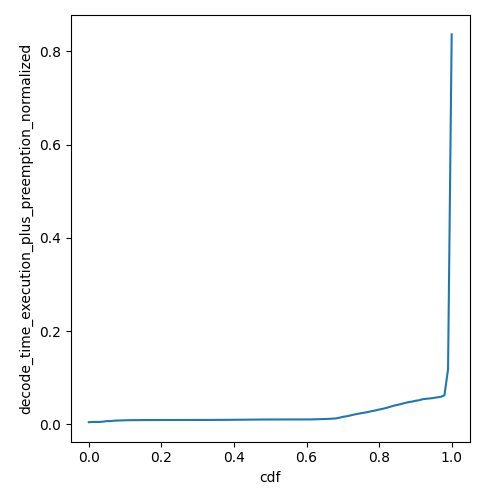

Values plotted in this chart, from the file beside it:
cdf, decode_time_execution_plus_preemption_no…
0.0, 0.004857
0.01, 0.005397
0.02, 0.005397
0.03, 0.005397
0.04, 0.006161
0.05, 0.007196
0.06, 0.007196
0.07, 0.008095
0.08, 0.008461
0.09, 0.008635
0.1, 0.008995
0.11, 0.009102
0.12, 0.009204
0.13, 0.009252
0.14, 0.009306
0.15, 0.009417
0.16, 0.009443
0.17, 0.009444
0.18, 0.009466
0.19, 0.009488
0.2, 0.009513
0.21, 0.009529
0.22, 0.009538
0.23, 0.00955
0.24, 0.009557
0.25, 0.009565
0.26, 0.009575
0.27, 0.00959
0.28, 0.009595
0.29, 0.00961
0.3, 0.009633
0.31, 0.009643
0.32, 0.009663
0.33, 0.009711
0.34, 0.009722
0.35, 0.009778
0.36, 0.009812
0.37, 0.00984
0.38, 0.009894
0.39, 0.009963
0.4, 0.01004
0.41, 0.01011
0.42, 0.01016
0.43, 0.01023
0.44, 0.01031
0.45, 0.01039
0.46, 0.01047
0.47, 0.01053
0.48, 0.01058
0.49, 0.01061
0.5, 0.01063
0.51, 0.01066
0.52, 0.01068
0.53, 0.01071
0.54, 0.01072
0.55, 0.01073
0.56, 0.01074
0.57, 0.01075
0.58, 0.01075
0.59, 0.01076
... 41 more rows
